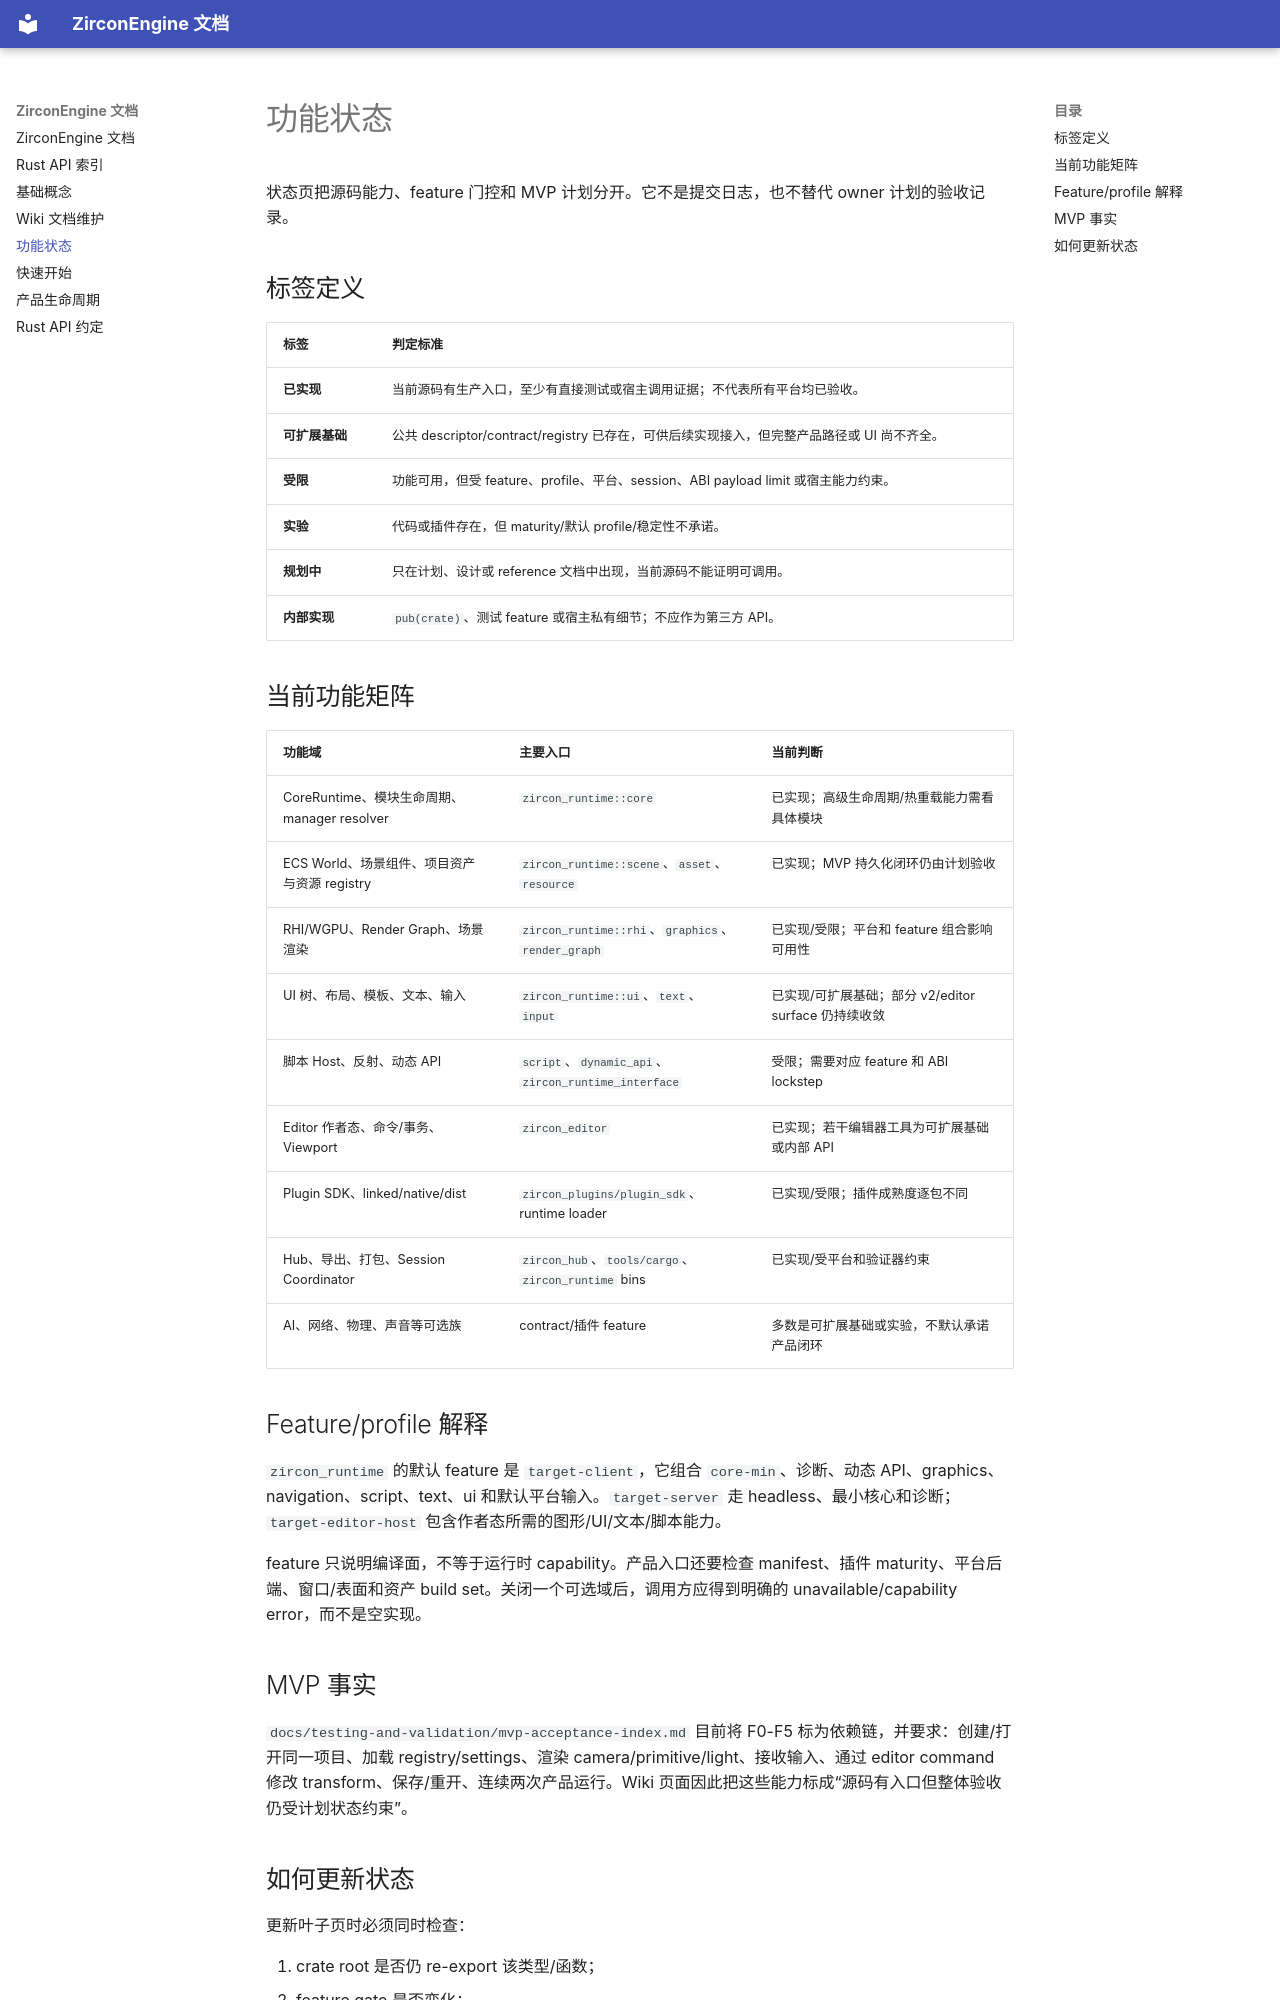

repository: He-Jiahui/ZirconEngine · page: feature-status/index.html · generator: mkdocs

---
related_code:
  - zircon_runtime/Cargo.toml
  - zircon_app/src/entry/entry_profile.rs
  - zircon_app/src/entry/product_host_config
  - zircon_editor/Cargo.toml
  - zircon_plugins/Cargo.toml
  - docs/testing-and-validation/mvp-acceptance-index.md
implementation_files:
  - zircon_runtime/Cargo.toml
  - zircon_app/src/entry
  - zircon_editor/Cargo.toml
plan_sources:
  - user: 2026-09-09 构建 ZirconEngine 详细 Wiki 文档集合
  - docs/testing-and-validation/mvp-acceptance-index.md
  - docs/wiki/architecture/module-and-profile-composition.md
tests:
  - zircon_runtime/src/tests
  - zircon_app/src/tests
  - .github/workflows/ci.yml
doc_type: milestone-detail
---

# 功能状态

状态页把源码能力、feature 门控和 MVP 计划分开。它不是提交日志，也不替代 owner 计划的验收记录。

## 标签定义

| 标签 | 判定标准 |
| --- | --- |
| **已实现** | 当前源码有生产入口，至少有直接测试或宿主调用证据；不代表所有平台均已验收。 |
| **可扩展基础** | 公共 descriptor/contract/registry 已存在，可供后续实现接入，但完整产品路径或 UI 尚不齐全。 |
| **受限** | 功能可用，但受 feature、profile、平台、session、ABI payload limit 或宿主能力约束。 |
| **实验** | 代码或插件存在，但 maturity/默认 profile/稳定性不承诺。 |
| **规划中** | 只在计划、设计或 reference 文档中出现，当前源码不能证明可调用。 |
| **内部实现** | `pub(crate)`、测试 feature 或宿主私有细节；不应作为第三方 API。 |

## 当前功能矩阵

| 功能域 | 主要入口 | 当前判断 |
| --- | --- | --- |
| CoreRuntime、模块生命周期、manager resolver | `zircon_runtime::core` | 已实现；高级生命周期/热重载能力需看具体模块 |
| ECS World、场景组件、项目资产与资源 registry | `zircon_runtime::scene`、`asset`、`resource` | 已实现；MVP 持久化闭环仍由计划验收 |
| RHI/WGPU、Render Graph、场景渲染 | `zircon_runtime::rhi`、`graphics`、`render_graph` | 已实现/受限；平台和 feature 组合影响可用性 |
| UI 树、布局、模板、文本、输入 | `zircon_runtime::ui`、`text`、`input` | 已实现/可扩展基础；部分 v2/editor surface 仍持续收敛 |
| 脚本 Host、反射、动态 API | `script`、`dynamic_api`、`zircon_runtime_interface` | 受限；需要对应 feature 和 ABI lockstep |
| Editor 作者态、命令/事务、Viewport | `zircon_editor` | 已实现；若干编辑器工具为可扩展基础或内部 API |
| Plugin SDK、linked/native/dist | `zircon_plugins/plugin_sdk`、runtime loader | 已实现/受限；插件成熟度逐包不同 |
| Hub、导出、打包、Session Coordinator | `zircon_hub`、`tools/cargo`、`zircon_runtime` bins | 已实现/受平台和验证器约束 |
| AI、网络、物理、声音等可选族 | contract/插件 feature | 多数是可扩展基础或实验，不默认承诺产品闭环 |

## Feature/profile 解释

`zircon_runtime` 的默认 feature 是 `target-client`，它组合 `core-min`、诊断、动态 API、graphics、navigation、script、text、ui 和默认平台输入。`target-server` 走 headless、最小核心和诊断；`target-editor-host` 包含作者态所需的图形/UI/文本/脚本能力。

feature 只说明编译面，不等于运行时 capability。产品入口还要检查 manifest、插件 maturity、平台后端、窗口/表面和资产 build set。关闭一个可选域后，调用方应得到明确的 unavailable/capability error，而不是空实现。
